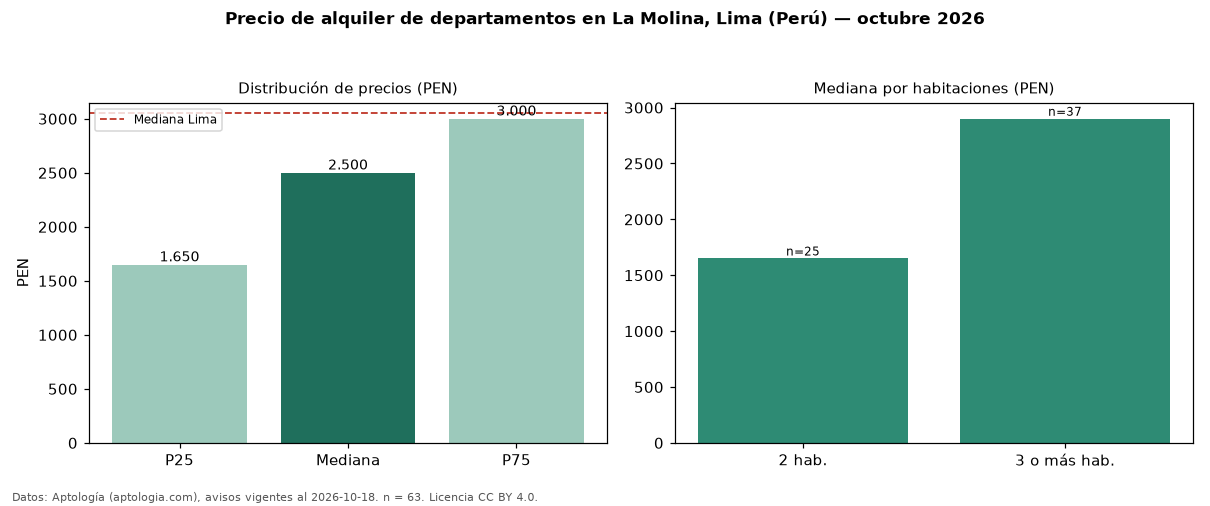

Source data for this figure (header and first rows):
seccion, metrica, valor, moneda, n
precio, p25, 1650, PEN, 63
precio, mediana, 2500, PEN, 63
precio, p75, 3000, PEN, 63
precio, minimo, 1100, PEN, 63
precio, maximo, 7000, PEN, 63
m2, mediana_precio_m2, 22.73, PEN, 63
m2, area_mediana_m2, 110.0, m2, 63
banos, mediana_banos, 2.0, , 
parqueadero, pct_con_parqueadero, 100.0, %, 39
habitaciones, 2, 1650, PEN, 25
habitaciones, 3+, 2900, PEN, 37
ciudad, mediana_ciudad_referencia, 3050, PEN, 
ciudad, mediana_m2_ciudad, 32.91, PEN, 
fuente, fecha_datos, 2026-10-18, , 
fuente, atribucion, https://www.aptologia.com/pe/alquiler/li…, , 
fuente, licencia, CC BY 4.0, , 
